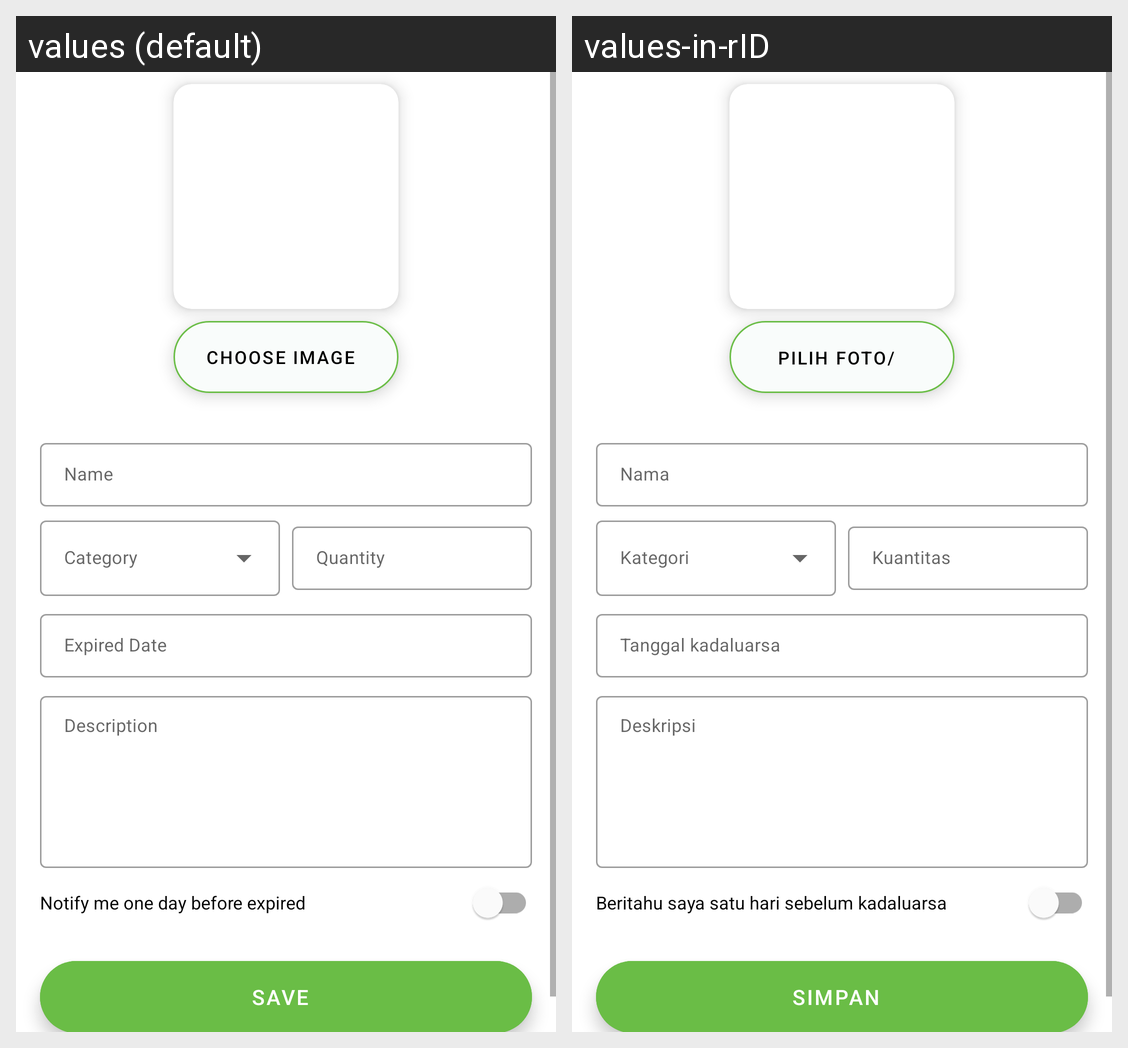

Strings drawn on this Android screen and how each of the app's shown locales translates them:
Android screen res/layout/activity_add_others.xml rendered under 2 locales, left to right: values (default), values-in-rID. Device: Nexus 5 (rendered at 1080×1920; each locale shown at half size, 540×960, under a caption strip naming it); theme Theme.QualityumApp.
Strings drawn on this screen, with the default value and each locale's value (text and hints the layout hard-codes, and strings that could not be matched under every locale, appear in the picture but are not listed):

choose_image
  values: Choose Image
  values-in-rID: Pilih Foto/Gambar

name
  values: Name
  values-in-rID: Nama

quantity
  values: Quantity
  values-in-rID: Kuantitas

expired_date
  values: Expired Date
  values-in-rID: Tanggal kadaluarsa

description
  values: Description
  values-in-rID: Deskripsi

notify_expired_time
  values: Notify me one day before expired
  values-in-rID: Beritahu saya satu hari sebelum kadaluarsa

save
  values: SAVE
  values-in-rID: SIMPAN
